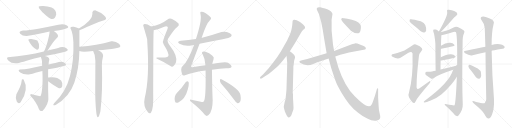
t = 0.00 s
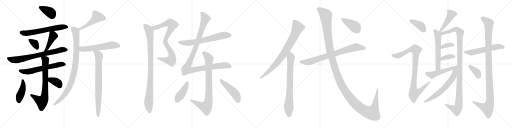
t = 5.83 s
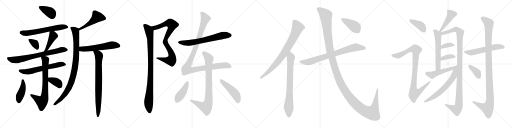
t = 11.65 s
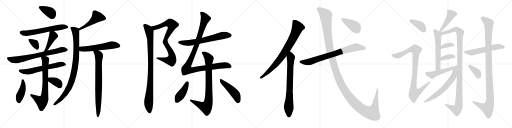
t = 17.48 s
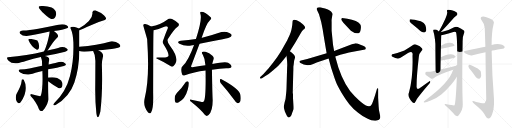
t = 23.30 s
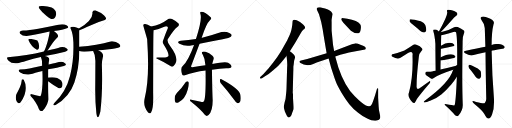
t = 29.13 s

The animated SVG that drew these frames (rendered in a browser with its animation timeline set to each time). Animation: 37 CSS @keyframes rules; one cycle of 29.13 s.

<svg version="1.1" viewBox="0 0 4096 1024" xmlns="http://www.w3.org/2000/svg">
  <g stroke="lightgray" stroke-dasharray="1,1" stroke-width="1" transform="scale(4, 4)">
    <line x1="0" y1="0" x2="256" y2="256"></line>
    <line x1="256" y1="0" x2="0" y2="256"></line>
    <line x1="128" y1="0" x2="128" y2="256"></line>
    <line x1="0" y1="128" x2="256" y2="128"></line>
    <line x1="256" y1="0" x2="512" y2="256"></line>
    <line x1="512" y1="0" x2="256" y2="256"></line>
    <line x1="384" y1="0" x2="384" y2="256"></line>
    <line x1="256" y1="128" x2="512" y2="128"></line>
    <line x1="512" y1="0" x2="768" y2="256"></line>
    <line x1="768" y1="0" x2="512" y2="256"></line>
    <line x1="640" y1="0" x2="640" y2="256"></line>
    <line x1="512" y1="128" x2="768" y2="128"></line>
    <line x1="768" y1="0" x2="1024" y2="256"></line>
    <line x1="1024" y1="0" x2="768" y2="256"></line>
    <line x1="896" y1="0" x2="896" y2="256"></line>
    <line x1="768" y1="128" x2="1024" y2="128"></line>
  </g>
<g transform="scale(1, -1) translate(0, -850)">
   <style type="text/css">
    @keyframes keyframes0 {
      from {
       stroke: black;
       stroke-dashoffset: 384;
       stroke-width: 128;
       }
       56% {
       animation-timing-function: step-end;
       stroke: black;
       stroke-dashoffset: 0;
       stroke-width: 128;
       }
       to {
       stroke: black;
       stroke-width: 1024;
       }
       }
       #make-me-a-hanzi-animation-0 {
         animation: keyframes0 0.562500s both;
         animation-delay: 0.000000s;
         animation-timing-function: linear;
       }
    @keyframes keyframes1 {
      from {
       stroke: black;
       stroke-dashoffset: 626;
       stroke-width: 128;
       }
       67% {
       animation-timing-function: step-end;
       stroke: black;
       stroke-dashoffset: 0;
       stroke-width: 128;
       }
       to {
       stroke: black;
       stroke-width: 1024;
       }
       }
       #make-me-a-hanzi-animation-1 {
         animation: keyframes1 0.759440s both;
         animation-delay: 0.562500s;
         animation-timing-function: linear;
       }
    @keyframes keyframes2 {
      from {
       stroke: black;
       stroke-dashoffset: 342;
       stroke-width: 128;
       }
       53% {
       animation-timing-function: step-end;
       stroke: black;
       stroke-dashoffset: 0;
       stroke-width: 128;
       }
       to {
       stroke: black;
       stroke-width: 1024;
       }
       }
       #make-me-a-hanzi-animation-2 {
         animation: keyframes2 0.528320s both;
         animation-delay: 1.321940s;
         animation-timing-function: linear;
       }
    @keyframes keyframes3 {
      from {
       stroke: black;
       stroke-dashoffset: 424;
       stroke-width: 128;
       }
       58% {
       animation-timing-function: step-end;
       stroke: black;
       stroke-dashoffset: 0;
       stroke-width: 128;
       }
       to {
       stroke: black;
       stroke-width: 1024;
       }
       }
       #make-me-a-hanzi-animation-3 {
         animation: keyframes3 0.595052s both;
         animation-delay: 1.850260s;
         animation-timing-function: linear;
       }
    @keyframes keyframes4 {
      from {
       stroke: black;
       stroke-dashoffset: 722;
       stroke-width: 128;
       }
       70% {
       animation-timing-function: step-end;
       stroke: black;
       stroke-dashoffset: 0;
       stroke-width: 128;
       }
       to {
       stroke: black;
       stroke-width: 1024;
       }
       }
       #make-me-a-hanzi-animation-4 {
         animation: keyframes4 0.837565s both;
         animation-delay: 2.445312s;
         animation-timing-function: linear;
       }
    @keyframes keyframes5 {
      from {
       stroke: black;
       stroke-dashoffset: 616;
       stroke-width: 128;
       }
       67% {
       animation-timing-function: step-end;
       stroke: black;
       stroke-dashoffset: 0;
       stroke-width: 128;
       }
       to {
       stroke: black;
       stroke-width: 1024;
       }
       }
       #make-me-a-hanzi-animation-5 {
         animation: keyframes5 0.751302s both;
         animation-delay: 3.282877s;
         animation-timing-function: linear;
       }
    @keyframes keyframes6 {
      from {
       stroke: black;
       stroke-dashoffset: 729;
       stroke-width: 128;
       }
       70% {
       animation-timing-function: step-end;
       stroke: black;
       stroke-dashoffset: 0;
       stroke-width: 128;
       }
       to {
       stroke: black;
       stroke-width: 1024;
       }
       }
       #make-me-a-hanzi-animation-6 {
         animation: keyframes6 0.843262s both;
         animation-delay: 4.034179s;
         animation-timing-function: linear;
       }
    @keyframes keyframes7 {
      from {
       stroke: black;
       stroke-dashoffset: 424;
       stroke-width: 128;
       }
       58% {
       animation-timing-function: step-end;
       stroke: black;
       stroke-dashoffset: 0;
       stroke-width: 128;
       }
       to {
       stroke: black;
       stroke-width: 1024;
       }
       }
       #make-me-a-hanzi-animation-7 {
         animation: keyframes7 0.595052s both;
         animation-delay: 4.877441s;
         animation-timing-function: linear;
       }
    @keyframes keyframes8 {
      from {
       stroke: black;
       stroke-dashoffset: 362;
       stroke-width: 128;
       }
       54% {
       animation-timing-function: step-end;
       stroke: black;
       stroke-dashoffset: 0;
       stroke-width: 128;
       }
       to {
       stroke: black;
       stroke-width: 1024;
       }
       }
       #make-me-a-hanzi-animation-8 {
         animation: keyframes8 0.544596s both;
         animation-delay: 5.472493s;
         animation-timing-function: linear;
       }
    @keyframes keyframes9 {
      from {
       stroke: black;
       stroke-dashoffset: 487;
       stroke-width: 128;
       }
       61% {
       animation-timing-function: step-end;
       stroke: black;
       stroke-dashoffset: 0;
       stroke-width: 128;
       }
       to {
       stroke: black;
       stroke-width: 1024;
       }
       }
       #make-me-a-hanzi-animation-9 {
         animation: keyframes9 0.646322s both;
         animation-delay: 6.017089s;
         animation-timing-function: linear;
       }
    @keyframes keyframes10 {
      from {
       stroke: black;
       stroke-dashoffset: 932;
       stroke-width: 128;
       }
       75% {
       animation-timing-function: step-end;
       stroke: black;
       stroke-dashoffset: 0;
       stroke-width: 128;
       }
       to {
       stroke: black;
       stroke-width: 1024;
       }
       }
       #make-me-a-hanzi-animation-10 {
         animation: keyframes10 1.008464s both;
         animation-delay: 6.663411s;
         animation-timing-function: linear;
       }
    @keyframes keyframes11 {
      from {
       stroke: black;
       stroke-dashoffset: 567;
       stroke-width: 128;
       }
       65% {
       animation-timing-function: step-end;
       stroke: black;
       stroke-dashoffset: 0;
       stroke-width: 128;
       }
       to {
       stroke: black;
       stroke-width: 1024;
       }
       }
       #make-me-a-hanzi-animation-11 {
         animation: keyframes11 0.711426s both;
         animation-delay: 7.671875s;
         animation-timing-function: linear;
       }
    @keyframes keyframes12 {
      from {
       stroke: black;
       stroke-dashoffset: 792;
       stroke-width: 128;
       }
       72% {
       animation-timing-function: step-end;
       stroke: black;
       stroke-dashoffset: 0;
       stroke-width: 128;
       }
       to {
       stroke: black;
       stroke-width: 1024;
       }
       }
       #make-me-a-hanzi-animation-12 {
         animation: keyframes12 0.894531s both;
         animation-delay: 8.383301s;
         animation-timing-function: linear;
       }
    @keyframes keyframes13 {
      from {
       stroke: black;
       stroke-dashoffset: 847;
       stroke-width: 128;
       }
       73% {
       animation-timing-function: step-end;
       stroke: black;
       stroke-dashoffset: 0;
       stroke-width: 128;
       }
       to {
       stroke: black;
       stroke-width: 1024;
       }
       }
       #make-me-a-hanzi-animation-13 {
         animation: keyframes13 0.939290s both;
         animation-delay: 9.277832s;
         animation-timing-function: linear;
       }
    @keyframes keyframes14 {
      from {
       stroke: black;
       stroke-dashoffset: 961;
       stroke-width: 128;
       }
       76% {
       animation-timing-function: step-end;
       stroke: black;
       stroke-dashoffset: 0;
       stroke-width: 128;
       }
       to {
       stroke: black;
       stroke-width: 1024;
       }
       }
       #make-me-a-hanzi-animation-14 {
         animation: keyframes14 1.032064s both;
         animation-delay: 10.217122s;
         animation-timing-function: linear;
       }
    @keyframes keyframes15 {
      from {
       stroke: black;
       stroke-dashoffset: 665;
       stroke-width: 128;
       }
       68% {
       animation-timing-function: step-end;
       stroke: black;
       stroke-dashoffset: 0;
       stroke-width: 128;
       }
       to {
       stroke: black;
       stroke-width: 1024;
       }
       }
       #make-me-a-hanzi-animation-15 {
         animation: keyframes15 0.791178s both;
         animation-delay: 11.249186s;
         animation-timing-function: linear;
       }
    @keyframes keyframes16 {
      from {
       stroke: black;
       stroke-dashoffset: 1098;
       stroke-width: 128;
       }
       78% {
       animation-timing-function: step-end;
       stroke: black;
       stroke-dashoffset: 0;
       stroke-width: 128;
       }
       to {
       stroke: black;
       stroke-width: 1024;
       }
       }
       #make-me-a-hanzi-animation-16 {
         animation: keyframes16 1.143555s both;
         animation-delay: 12.040364s;
         animation-timing-function: linear;
       }
    @keyframes keyframes17 {
      from {
       stroke: black;
       stroke-dashoffset: 846;
       stroke-width: 128;
       }
       73% {
       animation-timing-function: step-end;
       stroke: black;
       stroke-dashoffset: 0;
       stroke-width: 128;
       }
       to {
       stroke: black;
       stroke-width: 1024;
       }
       }
       #make-me-a-hanzi-animation-17 {
         animation: keyframes17 0.938477s both;
         animation-delay: 13.183919s;
         animation-timing-function: linear;
       }
    @keyframes keyframes18 {
      from {
       stroke: black;
       stroke-dashoffset: 425;
       stroke-width: 128;
       }
       58% {
       animation-timing-function: step-end;
       stroke: black;
       stroke-dashoffset: 0;
       stroke-width: 128;
       }
       to {
       stroke: black;
       stroke-width: 1024;
       }
       }
       #make-me-a-hanzi-animation-18 {
         animation: keyframes18 0.595866s both;
         animation-delay: 14.122396s;
         animation-timing-function: linear;
       }
    @keyframes keyframes19 {
      from {
       stroke: black;
       stroke-dashoffset: 473;
       stroke-width: 128;
       }
       61% {
       animation-timing-function: step-end;
       stroke: black;
       stroke-dashoffset: 0;
       stroke-width: 128;
       }
       to {
       stroke: black;
       stroke-width: 1024;
       }
       }
       #make-me-a-hanzi-animation-19 {
         animation: keyframes19 0.634928s both;
         animation-delay: 14.718262s;
         animation-timing-function: linear;
       }
    @keyframes keyframes20 {
      from {
       stroke: black;
       stroke-dashoffset: 814;
       stroke-width: 128;
       }
       73% {
       animation-timing-function: step-end;
       stroke: black;
       stroke-dashoffset: 0;
       stroke-width: 128;
       }
       to {
       stroke: black;
       stroke-width: 1024;
       }
       }
       #make-me-a-hanzi-animation-20 {
         animation: keyframes20 0.912435s both;
         animation-delay: 15.353190s;
         animation-timing-function: linear;
       }
    @keyframes keyframes21 {
      from {
       stroke: black;
       stroke-dashoffset: 766;
       stroke-width: 128;
       }
       71% {
       animation-timing-function: step-end;
       stroke: black;
       stroke-dashoffset: 0;
       stroke-width: 128;
       }
       to {
       stroke: black;
       stroke-width: 1024;
       }
       }
       #make-me-a-hanzi-animation-21 {
         animation: keyframes21 0.873372s both;
         animation-delay: 16.265625s;
         animation-timing-function: linear;
       }
    @keyframes keyframes22 {
      from {
       stroke: black;
       stroke-dashoffset: 786;
       stroke-width: 128;
       }
       72% {
       animation-timing-function: step-end;
       stroke: black;
       stroke-dashoffset: 0;
       stroke-width: 128;
       }
       to {
       stroke: black;
       stroke-width: 1024;
       }
       }
       #make-me-a-hanzi-animation-22 {
         animation: keyframes22 0.889648s both;
         animation-delay: 17.138997s;
         animation-timing-function: linear;
       }
    @keyframes keyframes23 {
      from {
       stroke: black;
       stroke-dashoffset: 1454;
       stroke-width: 128;
       }
       83% {
       animation-timing-function: step-end;
       stroke: black;
       stroke-dashoffset: 0;
       stroke-width: 128;
       }
       to {
       stroke: black;
       stroke-width: 1024;
       }
       }
       #make-me-a-hanzi-animation-23 {
         animation: keyframes23 1.433268s both;
         animation-delay: 18.028645s;
         animation-timing-function: linear;
       }
    @keyframes keyframes24 {
      from {
       stroke: black;
       stroke-dashoffset: 416;
       stroke-width: 128;
       }
       58% {
       animation-timing-function: step-end;
       stroke: black;
       stroke-dashoffset: 0;
       stroke-width: 128;
       }
       to {
       stroke: black;
       stroke-width: 1024;
       }
       }
       #make-me-a-hanzi-animation-24 {
         animation: keyframes24 0.588542s both;
         animation-delay: 19.461913s;
         animation-timing-function: linear;
       }
    @keyframes keyframes25 {
      from {
       stroke: black;
       stroke-dashoffset: 393;
       stroke-width: 128;
       }
       56% {
       animation-timing-function: step-end;
       stroke: black;
       stroke-dashoffset: 0;
       stroke-width: 128;
       }
       to {
       stroke: black;
       stroke-width: 1024;
       }
       }
       #make-me-a-hanzi-animation-25 {
         animation: keyframes25 0.569824s both;
         animation-delay: 20.050455s;
         animation-timing-function: linear;
       }
    @keyframes keyframes26 {
      from {
       stroke: black;
       stroke-dashoffset: 958;
       stroke-width: 128;
       }
       76% {
       animation-timing-function: step-end;
       stroke: black;
       stroke-dashoffset: 0;
       stroke-width: 128;
       }
       to {
       stroke: black;
       stroke-width: 1024;
       }
       }
       #make-me-a-hanzi-animation-26 {
         animation: keyframes26 1.029622s both;
         animation-delay: 20.620279s;
         animation-timing-function: linear;
       }
    @keyframes keyframes27 {
      from {
       stroke: black;
       stroke-dashoffset: 446;
       stroke-width: 128;
       }
       59% {
       animation-timing-function: step-end;
       stroke: black;
       stroke-dashoffset: 0;
       stroke-width: 128;
       }
       to {
       stroke: black;
       stroke-width: 1024;
       }
       }
       #make-me-a-hanzi-animation-27 {
         animation: keyframes27 0.612956s both;
         animation-delay: 21.649901s;
         animation-timing-function: linear;
       }
    @keyframes keyframes28 {
      from {
       stroke: black;
       stroke-dashoffset: 582;
       stroke-width: 128;
       }
       65% {
       animation-timing-function: step-end;
       stroke: black;
       stroke-dashoffset: 0;
       stroke-width: 128;
       }
       to {
       stroke: black;
       stroke-width: 1024;
       }
       }
       #make-me-a-hanzi-animation-28 {
         animation: keyframes28 0.723633s both;
         animation-delay: 22.262857s;
         animation-timing-function: linear;
       }
    @keyframes keyframes29 {
      from {
       stroke: black;
       stroke-dashoffset: 1139;
       stroke-width: 128;
       }
       79% {
       animation-timing-function: step-end;
       stroke: black;
       stroke-dashoffset: 0;
       stroke-width: 128;
       }
       to {
       stroke: black;
       stroke-width: 1024;
       }
       }
       #make-me-a-hanzi-animation-29 {
         animation: keyframes29 1.176921s both;
         animation-delay: 22.986490s;
         animation-timing-function: linear;
       }
    @keyframes keyframes30 {
      from {
       stroke: black;
       stroke-dashoffset: 354;
       stroke-width: 128;
       }
       54% {
       animation-timing-function: step-end;
       stroke: black;
       stroke-dashoffset: 0;
       stroke-width: 128;
       }
       to {
       stroke: black;
       stroke-width: 1024;
       }
       }
       #make-me-a-hanzi-animation-30 {
         animation: keyframes30 0.538086s both;
         animation-delay: 24.163411s;
         animation-timing-function: linear;
       }
    @keyframes keyframes31 {
      from {
       stroke: black;
       stroke-dashoffset: 368;
       stroke-width: 128;
       }
       55% {
       animation-timing-function: step-end;
       stroke: black;
       stroke-dashoffset: 0;
       stroke-width: 128;
       }
       to {
       stroke: black;
       stroke-width: 1024;
       }
       }
       #make-me-a-hanzi-animation-31 {
         animation: keyframes31 0.549479s both;
         animation-delay: 24.701497s;
         animation-timing-function: linear;
       }
    @keyframes keyframes32 {
      from {
       stroke: black;
       stroke-dashoffset: 506;
       stroke-width: 128;
       }
       62% {
       animation-timing-function: step-end;
       stroke: black;
       stroke-dashoffset: 0;
       stroke-width: 128;
       }
       to {
       stroke: black;
       stroke-width: 1024;
       }
       }
       #make-me-a-hanzi-animation-32 {
         animation: keyframes32 0.661784s both;
         animation-delay: 25.250976s;
         animation-timing-function: linear;
       }
    @keyframes keyframes33 {
      from {
       stroke: black;
       stroke-dashoffset: 648;
       stroke-width: 128;
       }
       68% {
       animation-timing-function: step-end;
       stroke: black;
       stroke-dashoffset: 0;
       stroke-width: 128;
       }
       to {
       stroke: black;
       stroke-width: 1024;
       }
       }
       #make-me-a-hanzi-animation-33 {
         animation: keyframes33 0.777344s both;
         animation-delay: 25.912760s;
         animation-timing-function: linear;
       }
    @keyframes keyframes34 {
      from {
       stroke: black;
       stroke-dashoffset: 567;
       stroke-width: 128;
       }
       65% {
       animation-timing-function: step-end;
       stroke: black;
       stroke-dashoffset: 0;
       stroke-width: 128;
       }
       to {
       stroke: black;
       stroke-width: 1024;
       }
       }
       #make-me-a-hanzi-animation-34 {
         animation: keyframes34 0.711426s both;
         animation-delay: 26.690104s;
         animation-timing-function: linear;
       }
    @keyframes keyframes35 {
      from {
       stroke: black;
       stroke-dashoffset: 1130;
       stroke-width: 128;
       }
       79% {
       animation-timing-function: step-end;
       stroke: black;
       stroke-dashoffset: 0;
       stroke-width: 128;
       }
       to {
       stroke: black;
       stroke-width: 1024;
       }
       }
       #make-me-a-hanzi-animation-35 {
         animation: keyframes35 1.169596s both;
         animation-delay: 27.401530s;
         animation-timing-function: linear;
       }
    @keyframes keyframes36 {
      from {
       stroke: black;
       stroke-dashoffset: 375;
       stroke-width: 128;
       }
       55% {
       animation-timing-function: step-end;
       stroke: black;
       stroke-dashoffset: 0;
       stroke-width: 128;
       }
       to {
       stroke: black;
       stroke-width: 1024;
       }
       }
       #make-me-a-hanzi-animation-36 {
         animation: keyframes36 0.555176s both;
         animation-delay: 28.571126s;
         animation-timing-function: linear;
       }
</style>
<path d="M 411.0 698.0 Q 445.0 694.0 449.0 736.0 Q 452.0 770.0 413.0 790.0 Q 380.0 801.0 345.0 802.0 Q 310.0 803.0 309.0 794.0 Q 316.0 773.0 355.0 738.5 Q 394.0 704.0 411.0 698.0 Z" fill="lightgray"></path> 
<path d="M 431.0 602.0 Q 464.0 606.0 496.0 612.5 Q 528.0 619.0 541.0 626.0 Q 554.0 635.0 532.0 647.5 Q 510.0 660.0 467.0 652.0 Q 383.0 634.0 306.5 621.0 Q 230.0 608.0 185.0 606.0 Q 144.0 600.0 161.5 580.5 Q 179.0 561.0 213.0 562.0 Q 284.0 572.0 397.0 598.0 L 431.0 602.0 Z" fill="lightgray"></path> 
<path d="M 295.0 452.0 Q 309.0 447.0 312.5 473.0 Q 316.0 499.0 299.0 526.0 Q 284.0 533.0 251.5 537.5 Q 219.0 542.0 229.0 526.0 Q 251.0 475.0 295.0 452.0 Z" fill="lightgray"></path> 
<path d="M 381.0 446.0 Q 418.0 504.0 435.0 524.0 Q 451.0 544.0 459.0 550.0 Q 479.0 568.0 431.0 602.0 C 407.0 620.0 399.0 625.0 397.0 598.0 Q 395.0 569.0 380.0 515.0 Q 364.0 460.0 351.0 438.0 C 337.0 412.0 365.0 421.0 381.0 446.0 Z" fill="lightgray"></path> 
<path d="M 481.0 472.0 Q 455.0 463.0 381.0 446.0 L 351.0 438.0 Q 216.0 404.0 63.0 392.0 Q 47.0 388.0 68.5 364.0 Q 90.0 340.0 137.0 344.0 Q 162.0 349.0 213.0 364.5 Q 264.0 380.0 327.0 394.0 L 359.0 402.0 Q 431.0 413.0 521.0 436.0 Q 556.0 447.0 534.0 462.5 Q 512.0 478.0 481.0 472.0 Z" fill="lightgray"></path> 
<path d="M 337.0 324.0 Q 275.0 309.0 236.0 303.0 Q 197.0 297.0 159.0 294.0 Q 138.0 287.0 162.0 269.5 Q 186.0 252.0 229.0 254.0 Q 265.0 260.0 283.5 267.5 Q 302.0 275.0 339.0 282.0 L 385.0 296.0 Q 463.0 309.0 511.0 322.0 Q 539.0 330.0 520.0 344.5 Q 501.0 359.0 471.0 354.0 Q 438.0 345.0 423.0 342.0 Q 408.0 339.0 389.0 334.0 L 337.0 324.0 Z" fill="lightgray"></path> 
<path d="M 327.0 394.0 Q 335.0 371.0 336.0 359.0 Q 336.0 347.0 337.0 324.0 L 339.0 282.0 Q 343.0 198.0 337.0 140.0 Q 331.0 82.0 321.0 80.0 Q 288.0 87.0 247.0 98.0 Q 240.0 92.0 243.0 84.0 Q 264.0 64.0 284.0 32.0 Q 304.0 0.0 311.0 -21.0 Q 329.0 -58.0 357.0 -17.0 Q 385.0 24.0 387.0 56.0 Q 384.0 140.0 385.0 200.0 L 385.0 230.0 Q 385.0 263.0 385.0 296.0 L 389.0 334.0 Q 390.0 361.0 395.0 374.0 Q 393.0 397.0 359.0 402.0 C 330.0 409.0 321.0 411.0 327.0 394.0 Z" fill="lightgray"></path> 
<path d="M 189.0 214.0 Q 180.0 220.0 175.0 214.0 Q 171.0 179.0 160.0 155.0 Q 149.0 131.0 131.0 96.0 Q 120.0 63.0 134.0 38.0 Q 148.0 13.0 165.0 32.0 Q 234.0 133.0 189.0 214.0 Z" fill="lightgray"></path> 
<path d="M 385.0 200.0 Q 427.0 168.0 467.0 146.0 Q 491.0 137.0 498.0 160.0 Q 505.0 182.0 489.0 206.0 Q 453.0 242.0 385.0 230.0 C 355.0 225.0 361.0 218.0 385.0 200.0 Z" fill="lightgray"></path> 
<path d="M 761.0 768.0 Q 742.0 767.0 739.0 752.0 Q 744.0 717.0 711.0 683.0 Q 678.0 649.0 631.0 622.0 C 605.0 607.0 607.0 596.0 635.0 608.0 Q 661.0 619.0 723.0 647.0 Q 785.0 675.0 839.0 690.0 Q 861.0 699.0 833.0 726.0 Q 805.0 752.0 761.0 768.0 Z" fill="lightgray"></path> 
<path d="M 631.0 622.0 Q 599.0 635.0 591.0 636.0 Q 551.0 642.0 569.0 612.0 Q 584.0 578.0 587.0 512.0 Q 592.0 368.0 560.0 242.0 Q 528.0 115.0 433.0 24.0 Q 415.0 2.0 445.0 10.0 Q 556.0 75.0 595.0 190.0 Q 633.0 304.0 635.0 442.0 L 635.0 476.0 Q 635.0 537.0 635.0 608.0 C 635.0 620.0 635.0 620.0 631.0 622.0 Z" fill="lightgray"></path> 
<path d="M 635.0 442.0 Q 648.0 437.0 673.0 436.0 Q 700.0 437.0 745.0 442.0 L 787.0 448.0 Q 823.0 450.0 855.0 454.0 Q 886.0 457.0 945.0 468.0 Q 977.0 476.0 952.0 500.0 Q 926.0 523.0 891.0 520.0 Q 775.0 487.0 635.0 476.0 C 605.0 474.0 606.0 450.0 635.0 442.0 Z" fill="lightgray"></path> 
<path d="M 745.0 442.0 Q 763.0 412.0 763.0 364.0 Q 763.0 298.0 762.0 169.0 Q 760.0 40.0 771.0 -55.0 Q 781.0 -127.0 803.0 -41.0 Q 822.0 114.0 815.0 328.0 Q 814.0 358.0 825.0 404.0 Q 825.0 429.0 787.0 448.0 C 761.0 463.0 732.0 469.0 745.0 442.0 Z" fill="lightgray"></path> 
<path d="M 1229.5 608.5 Q 1271.5 615.5 1314.5 635.5 Q 1330.5 645.5 1340.5 635.5 Q 1346.5 629.5 1337.5 612.5 Q 1321.5 575.5 1308.5 536.5 Q 1295.5 512.5 1309.5 493.5 Q 1358.5 415.5 1345.5 399.5 Q 1341.5 389.5 1317.5 390.5 Q 1289.5 391.5 1260.5 389.5 Q 1235.5 388.5 1264.5 376.5 Q 1316.5 352.5 1363.5 322.5 Q 1376.5 310.5 1388.5 322.5 Q 1401.5 331.5 1408.5 353.5 Q 1420.5 404.5 1363.5 478.5 Q 1330.5 520.5 1344.5 540.5 Q 1392.5 616.5 1418.5 634.5 Q 1437.5 647.5 1428.5 661.5 Q 1415.5 679.5 1376.5 698.5 Q 1355.5 707.5 1340.5 694.5 Q 1283.5 651.5 1208.5 638.5 C 1179.5 632.5 1200.5 602.5 1229.5 608.5 Z" fill="lightgray"></path> 
<path d="M 1208.5 638.5 Q 1169.5 663.5 1150.5 656.5 Q 1141.5 650.5 1148.5 636.5 Q 1175.5 545.5 1177.5 534.5 Q 1177.5 524.5 1178.5 509.5 Q 1197.5 227.5 1157.5 64.5 Q 1142.5 1.5 1183.5 -48.5 Q 1196.5 -64.5 1208.5 -49.5 Q 1229.5 -18.5 1225.5 105.5 Q 1226.5 556.5 1228.5 585.5 Q 1229.5 600.5 1229.5 608.5 C 1230.5 626.5 1230.5 626.5 1208.5 638.5 Z" fill="lightgray"></path> 
<path d="M 1596.5 499.5 Q 1686.5 518.5 1781.5 535.5 Q 1838.5 548.5 1846.5 556.5 Q 1856.5 563.5 1851.5 573.5 Q 1844.5 585.5 1814.5 593.5 Q 1783.5 600.5 1752.5 588.5 Q 1688.5 566.5 1617.5 548.5 Q 1614.5 548.5 1613.5 547.5 L 1567.5 538.5 Q 1507.5 529.5 1446.5 523.5 Q 1409.5 517.5 1435.5 499.5 Q 1480.5 475.5 1537.5 487.5 Q 1543.5 488.5 1552.5 490.5 L 1596.5 499.5 Z" fill="lightgray"></path> 
<path d="M 1695.5 292.5 Q 1762.5 299.5 1809.5 303.5 Q 1849.5 304.5 1852.5 316.5 Q 1853.5 329.5 1824.5 348.5 Q 1803.5 360.5 1698.5 338.5 L 1643.5 327.5 Q 1600.5 321.5 1550.5 313.5 Q 1529.5 310.5 1528.5 315.5 Q 1527.5 319.5 1534.5 336.5 L 1596.5 499.5 L 1613.5 547.5 Q 1650.5 661.5 1679.5 687.5 Q 1695.5 702.5 1685.5 712.5 Q 1631.5 760.5 1607.5 755.5 Q 1597.5 754.5 1604.5 734.5 Q 1616.5 688.5 1567.5 538.5 L 1552.5 490.5 Q 1504.5 360.5 1461.5 321.5 Q 1440.5 303.5 1456.5 255.5 Q 1462.5 240.5 1479.5 247.5 Q 1549.5 274.5 1644.5 285.5 L 1695.5 292.5 Z" fill="lightgray"></path> 
<path d="M 1698.5 338.5 Q 1701.5 357.5 1707.5 372.5 Q 1716.5 391.5 1699.5 404.5 Q 1674.5 426.5 1644.5 435.5 Q 1625.5 442.5 1617.5 434.5 Q 1611.5 427.5 1622.5 412.5 Q 1641.5 379.5 1643.5 327.5 L 1644.5 285.5 Q 1648.5 53.5 1629.5 37.5 Q 1620.5 30.5 1606.5 35.5 L 1530.5 52.5 Q 1518.5 55.5 1519.5 47.5 Q 1520.5 40.5 1531.5 33.5 Q 1609.5 -29.5 1638.5 -68.5 Q 1653.5 -84.5 1668.5 -70.5 Q 1701.5 -40.5 1701.5 47.5 Q 1698.5 98.5 1695.5 292.5 L 1698.5 338.5 Z" fill="lightgray"></path> 
<path d="M 1486.5 193.5 Q 1455.5 145.5 1414.5 105.5 Q 1390.5 78.5 1399.5 40.5 Q 1403.5 21.5 1426.5 29.5 Q 1481.5 56.5 1501.5 131.5 Q 1511.5 162.5 1510.5 188.5 Q 1506.5 198.5 1501.5 200.5 Q 1492.5 200.5 1486.5 193.5 Z" fill="lightgray"></path> 
<path d="M 1766.5 184.5 Q 1815.5 130.5 1871.5 53.5 Q 1884.5 31.5 1900.5 24.5 Q 1909.5 23.5 1917.5 31.5 Q 1930.5 44.5 1923.5 89.5 Q 1917.5 138.5 1771.5 216.5 Q 1762.5 222.5 1759.5 209.5 Q 1758.5 196.5 1766.5 184.5 Z" fill="lightgray"></path> 
<path d="M 2319.0 440.5 L 2364.0 512.5 L 2408.0 588.5 Q 2414.0 599.5 2426.0 611.5 Q 2437.0 620.5 2440.0 627.0 Q 2443.0 633.5 2435.0 641.5 Q 2430.0 651.5 2420.0 657.5 Q 2410.0 667.5 2400.0 673.5 L 2374.0 688.5 Q 2360.0 694.5 2351.5 692.5 Q 2343.0 690.5 2341.5 684.5 Q 2340.0 678.5 2339.5 667.0 Q 2339.0 655.5 2335.0 630.0 Q 2331.0 604.5 2324.5 587.5 Q 2318.0 570.5 2298.0 528.5 L 2247.0 438.5 Q 2220.0 394.5 2185.5 350.0 Q 2151.0 305.5 2138.0 292.5 L 2106.0 256.5 L 2084.0 235.5 Q 2077.0 228.5 2081.0 223.5 Q 2085.0 218.5 2096.0 223.5 L 2120.0 239.5 Q 2150.0 257.5 2185.5 289.0 Q 2221.0 320.5 2226.5 325.0 Q 2232.0 329.5 2253.0 354.5 L 2292.0 401.5 L 2319.0 440.5 Z" fill="lightgray"></path> 
<path d="M 2286.0 74.5 L 2284.0 55.5 Q 2276.0 33.5 2270.0 -3.5 Q 2270.0 -6.5 2273.0 -19.5 L 2279.0 -41.5 L 2288.0 -61.5 Q 2294.0 -76.5 2299.0 -81.5 Q 2312.0 -102.5 2331.0 -71.5 Q 2344.0 -35.5 2347.0 -26.5 Q 2349.0 -16.5 2347.0 14.5 L 2344.0 65.5 L 2344.0 94.5 Q 2344.0 100.5 2342.0 106.5 L 2342.0 111.5 L 2346.0 269.5 Q 2347.0 285.5 2347.0 318.5 Q 2349.0 328.5 2351.0 346.5 Q 2352.0 364.5 2357.0 377.5 Q 2362.0 389.5 2360.0 396.5 Q 2360.0 408.5 2335.0 428.5 L 2319.0 440.5 C 2295.0 458.5 2288.0 431.5 2292.0 401.5 L 2294.0 388.5 Q 2300.0 340.5 2297.0 312.5 L 2292.0 144.5 Q 2292.0 128.5 2286.0 74.5 Z" fill="lightgray"></path> 
<path d="M 2682.0 398.5 L 2722.0 411.5 Q 2767.0 425.5 2792.0 430.5 L 2921.0 454.5 L 2925.0 458.5 Q 2928.0 461.5 2926.0 468.5 Q 2924.0 475.5 2904.5 483.5 Q 2885.0 491.5 2859.0 501.5 Q 2844.0 503.5 2840.0 503.0 Q 2836.0 502.5 2815.0 496.5 L 2673.0 442.5 L 2613.0 424.5 L 2458.0 377.5 L 2408.0 365.5 Q 2397.0 361.5 2395.0 357.5 Q 2395.0 353.5 2400.0 348.5 Q 2450.0 314.5 2506.0 338.5 Q 2533.0 350.5 2563.0 359.5 L 2629.0 382.5 L 2682.0 398.5 Z" fill="lightgray"></path> 
<path d="M 2952.0 0.5 Q 2938.0 0.5 2927.0 6.5 Q 2899.0 18.5 2838.0 79.5 Q 2757.0 160.5 2707.0 310.5 L 2682.0 398.5 L 2673.0 442.5 L 2664.0 492.5 L 2658.0 554.5 Q 2655.0 583.5 2653.0 603.5 L 2653.0 671.5 Q 2652.0 688.5 2653.0 694.5 L 2660.0 738.5 Q 2655.0 761.5 2623.0 774.5 Q 2573.0 791.5 2561.0 792.5 Q 2549.0 793.5 2541.0 790.5 Q 2528.0 782.5 2536.0 769.5 L 2552.0 736.5 Q 2572.0 675.5 2581.5 614.0 Q 2591.0 552.5 2613.0 424.5 L 2629.0 382.5 L 2649.0 308.5 Q 2673.0 234.5 2685.5 200.0 Q 2698.0 165.5 2732.0 109.0 Q 2766.0 52.5 2794.5 16.5 Q 2823.0 -19.5 2865.0 -51.5 Q 2899.0 -79.5 2938.0 -97.5 Q 2974.0 -117.5 3006.5 -115.0 Q 3039.0 -112.5 3042.0 -89.5 Q 3043.0 -80.5 3036.5 -54.0 Q 3030.0 -27.5 3029.0 0.5 L 3025.0 69.5 L 3025.0 138.5 Q 3025.0 142.5 3022.0 144.5 Q 3016.0 146.5 3013.0 130.5 L 3000.0 85.5 Q 2984.0 36.5 2977.5 21.5 Q 2971.0 6.5 2963.0 2.5 L 2952.0 0.5 Z" fill="lightgray"></path> 
<path d="M 2747.0 668.5 L 2807.0 604.5 Q 2843.0 577.5 2868.0 584.5 Q 2884.0 588.5 2887.0 626.5 Q 2888.0 640.5 2885.0 648.5 L 2885.0 649.5 Q 2883.0 651.5 2881.0 655.5 Q 2871.0 673.5 2846.0 682.5 L 2815.0 692.5 L 2779.0 699.5 L 2737.0 705.5 L 2731.0 700.5 Q 2725.0 695.5 2747.0 668.5 Z" fill="lightgray"></path> 
<path d="M 3309.0 647.5 Q 3336.0 626.5 3363.0 601.5 Q 3378.0 588.5 3394.0 590.5 Q 3404.0 591.5 3409.0 604.5 Q 3413.0 620.5 3402.0 649.5 Q 3396.0 668.5 3366.0 680.5 Q 3293.0 701.5 3280.0 695.5 Q 3276.0 691.5 3277.0 678.5 Q 3281.0 668.5 3309.0 647.5 Z" fill="lightgray"></path> 
<path d="M 3219.0 439.5 Q 3173.0 421.5 3148.0 417.5 Q 3135.0 417.5 3133.0 410.5 Q 3129.0 401.5 3140.0 395.5 Q 3179.0 374.5 3204.0 387.5 Q 3235.0 406.5 3264.0 425.5 Q 3286.0 438.5 3294.0 432.5 Q 3304.0 428.5 3300.0 403.5 Q 3306.0 235.5 3272.0 109.5 Q 3257.0 76.5 3299.0 32.5 Q 3309.0 22.5 3318.0 28.5 Q 3325.0 35.5 3335.0 57.5 Q 3366.0 102.5 3434.0 180.5 Q 3444.0 190.5 3442.0 198.5 Q 3441.0 205.5 3430.0 196.5 Q 3399.0 175.5 3368.0 151.5 Q 3328.0 117.5 3333.0 167.5 Q 3332.0 234.5 3351.0 398.5 Q 3352.0 420.5 3373.0 443.5 Q 3383.0 453.5 3375.0 464.5 Q 3365.0 479.5 3327.0 493.5 Q 3317.0 499.5 3301.0 488.5 Q 3249.0 452.5 3219.0 439.5 Z" fill="lightgray"></path> 
<path d="M 3525.0 592.5 Q 3579.0 647.5 3619.0 693.5 Q 3632.0 709.5 3650.0 723.5 Q 3666.0 736.5 3654.0 749.5 Q 3641.0 761.5 3615.0 768.5 Q 3593.0 775.5 3582.0 771.5 Q 3572.0 767.5 3577.0 756.5 Q 3587.0 732.5 3511.0 598.5 C 3496.0 572.5 3504.0 571.5 3525.0 592.5 Z" fill="lightgray"></path> 
<path d="M 3511.0 598.5 Q 3499.0 608.5 3488.0 613.5 Q 3478.0 616.5 3470.0 613.5 Q 3463.0 609.5 3466.0 600.5 Q 3478.0 567.5 3483.0 499.5 Q 3483.0 438.5 3485.0 283.5 C 3485.0 253.5 3524.0 263.5 3524.0 293.5 Q 3524.0 332.5 3525.0 366.5 L 3526.0 392.5 Q 3526.0 426.5 3527.0 458.5 L 3528.0 484.5 Q 3528.0 526.5 3531.0 567.5 C 3533.0 603.5 3532.0 582.5 3511.0 598.5 Z" fill="lightgray"></path> 
<path d="M 3531.0 567.5 Q 3537.0 567.5 3627.0 593.5 Q 3642.0 600.5 3648.0 592.5 Q 3660.0 558.5 3657.0 326.5 L 3655.0 235.5 Q 3646.0 21.5 3636.0 7.5 Q 3632.0 4.5 3573.0 15.5 Q 3557.0 21.5 3557.0 12.5 Q 3603.0 -27.5 3629.0 -58.5 Q 3639.0 -74.5 3653.0 -78.5 Q 3660.0 -81.5 3668.0 -73.5 Q 3704.0 -31.5 3702.0 13.5 Q 3695.0 203.5 3701.0 510.5 Q 3700.0 559.5 3711.0 580.5 Q 3721.0 596.5 3711.0 605.5 Q 3692.0 621.5 3662.0 633.5 Q 3646.0 639.5 3633.0 632.5 Q 3590.0 605.5 3525.0 592.5 C 3496.0 585.5 3502.0 560.5 3531.0 567.5 Z" fill="lightgray"></path> 
<path d="M 3527.0 458.5 Q 3527.0 459.5 3530.0 459.5 Q 3582.0 471.5 3623.0 479.5 Q 3642.0 483.5 3633.0 494.5 Q 3623.0 504.5 3602.0 507.5 Q 3566.0 510.5 3528.0 484.5 C 3503.0 467.5 3498.0 449.5 3527.0 458.5 Z" fill="lightgray"></path> 
<path d="M 3525.0 366.5 Q 3526.0 366.5 3531.0 366.5 Q 3588.0 378.5 3630.0 386.5 Q 3649.0 390.5 3641.0 401.5 Q 3631.0 414.5 3608.0 416.5 Q 3578.0 419.5 3526.0 392.5 C 3499.0 378.5 3495.0 366.5 3525.0 366.5 Z" fill="lightgray"></path> 
<path d="M 3485.0 283.5 Q 3470.0 282.5 3456.0 278.5 Q 3440.0 274.5 3415.0 276.5 Q 3405.0 275.5 3403.0 267.5 Q 3400.0 257.5 3407.0 250.5 Q 3425.0 237.5 3450.0 220.5 Q 3457.0 217.5 3467.0 224.5 Q 3507.0 252.5 3625.0 291.5 C 3653.0 300.5 3686.0 333.5 3657.0 326.5 Q 3593.0 310.5 3524.0 293.5 L 3485.0 283.5 Z" fill="lightgray"></path> 
<path d="M 3625.0 291.5 Q 3595.0 186.5 3398.0 44.5 Q 3382.0 31.5 3397.0 30.5 Q 3407.0 29.5 3446.0 45.5 Q 3492.0 63.5 3533.0 96.5 Q 3570.0 126.5 3610.0 173.5 Q 3637.0 206.5 3655.0 235.5 C 3724.0 342.5 3646.0 354.5 3625.0 291.5 Z" fill="lightgray"></path> 
<path d="M 3933.0 443.5 Q 3934.0 444.5 4020.0 459.5 Q 4030.0 458.5 4038.0 471.5 Q 4039.0 481.5 4017.0 491.5 Q 3978.0 506.5 3933.0 489.5 L 3883.0 475.5 Q 3823.0 462.5 3727.0 443.5 Q 3699.0 439.5 3721.0 423.5 Q 3757.0 401.5 3781.0 408.5 Q 3827.0 421.5 3884.0 432.5 L 3933.0 443.5 Z" fill="lightgray"></path> 
<path d="M 3884.0 432.5 Q 3885.0 294.5 3890.0 58.5 Q 3889.0 36.5 3878.0 26.5 Q 3871.0 20.5 3809.0 34.5 Q 3776.0 47.5 3779.0 37.5 Q 3780.0 30.5 3800.0 14.5 Q 3861.0 -34.5 3876.0 -63.5 Q 3892.0 -96.5 3908.0 -98.5 Q 3923.0 -99.5 3937.0 -63.5 Q 3955.0 -17.5 3952.0 55.5 Q 3936.0 248.5 3933.0 443.5 L 3933.0 489.5 Q 3933.0 595.5 3948.0 654.5 Q 3964.0 685.5 3908.0 705.5 Q 3874.0 723.5 3855.0 716.5 Q 3837.0 709.5 3854.0 686.5 Q 3876.0 659.5 3878.0 626.5 Q 3879.0 610.5 3883.0 475.5 L 3884.0 432.5 Z" fill="lightgray"></path> 
<path d="M 3768.0 285.5 Q 3787.0 261.5 3806.0 234.5 Q 3816.0 221.5 3830.0 219.5 Q 3839.0 218.5 3845.0 229.5 Q 3852.0 241.5 3848.0 268.5 Q 3847.0 284.5 3822.0 301.5 Q 3764.0 334.5 3752.0 331.5 Q 3748.0 328.5 3747.0 317.5 Q 3748.0 307.5 3768.0 285.5 Z" fill="lightgray"></path> 
      <clipPath id="make-me-a-hanzi-clip-0">
      <path d="M 411.0 698.0 Q 445.0 694.0 449.0 736.0 Q 452.0 770.0 413.0 790.0 Q 380.0 801.0 345.0 802.0 Q 310.0 803.0 309.0 794.0 Q 316.0 773.0 355.0 738.5 Q 394.0 704.0 411.0 698.0 Z" fill="lightgray"></path>
      </clipPath>
      <path clip-path="url(#make-me-a-hanzi-clip-0)" d="M 316.0 792.0 L 406.0 748.0 L 417.0 722.0 " fill="none" id="make-me-a-hanzi-animation-0" stroke-dasharray="256 512" stroke-linecap="round"></path>

      <clipPath id="make-me-a-hanzi-clip-1">
      <path d="M 431.0 602.0 Q 464.0 606.0 496.0 612.5 Q 528.0 619.0 541.0 626.0 Q 554.0 635.0 532.0 647.5 Q 510.0 660.0 467.0 652.0 Q 383.0 634.0 306.5 621.0 Q 230.0 608.0 185.0 606.0 Q 144.0 600.0 161.5 580.5 Q 179.0 561.0 213.0 562.0 Q 284.0 572.0 397.0 598.0 L 431.0 602.0 Z" fill="lightgray"></path>
      </clipPath>
      <path clip-path="url(#make-me-a-hanzi-clip-1)" d="M 167.0 590.0 L 241.0 588.0 L 478.0 632.0 L 533.0 635.0 " fill="none" id="make-me-a-hanzi-animation-1" stroke-dasharray="498 996" stroke-linecap="round"></path>

      <clipPath id="make-me-a-hanzi-clip-2">
      <path d="M 295.0 452.0 Q 309.0 447.0 312.5 473.0 Q 316.0 499.0 299.0 526.0 Q 284.0 533.0 251.5 537.5 Q 219.0 542.0 229.0 526.0 Q 251.0 475.0 295.0 452.0 Z" fill="lightgray"></path>
      </clipPath>
      <path clip-path="url(#make-me-a-hanzi-clip-2)" d="M 241.0 531.0 L 278.0 502.0 L 297.0 468.0 " fill="none" id="make-me-a-hanzi-animation-2" stroke-dasharray="214 428" stroke-linecap="round"></path>

      <clipPath id="make-me-a-hanzi-clip-3">
      <path d="M 381.0 446.0 Q 418.0 504.0 435.0 524.0 Q 451.0 544.0 459.0 550.0 Q 479.0 568.0 431.0 602.0 C 407.0 620.0 399.0 625.0 397.0 598.0 Q 395.0 569.0 380.0 515.0 Q 364.0 460.0 351.0 438.0 C 337.0 412.0 365.0 421.0 381.0 446.0 Z" fill="lightgray"></path>
      </clipPath>
      <path clip-path="url(#make-me-a-hanzi-clip-3)" d="M 403.0 592.0 L 425.0 563.0 L 378.0 461.0 L 363.0 449.0 " fill="none" id="make-me-a-hanzi-animation-3" stroke-dasharray="296 592" stroke-linecap="round"></path>

      <clipPath id="make-me-a-hanzi-clip-4">
      <path d="M 481.0 472.0 Q 455.0 463.0 381.0 446.0 L 351.0 438.0 Q 216.0 404.0 63.0 392.0 Q 47.0 388.0 68.5 364.0 Q 90.0 340.0 137.0 344.0 Q 162.0 349.0 213.0 364.5 Q 264.0 380.0 327.0 394.0 L 359.0 402.0 Q 431.0 413.0 521.0 436.0 Q 556.0 447.0 534.0 462.5 Q 512.0 478.0 481.0 472.0 Z" fill="lightgray"></path>
      </clipPath>
      <path clip-path="url(#make-me-a-hanzi-clip-4)" d="M 71.0 379.0 L 114.0 370.0 L 148.0 373.0 L 484.0 450.0 L 527.0 449.0 " fill="none" id="make-me-a-hanzi-animation-4" stroke-dasharray="594 1188" stroke-linecap="round"></path>

      <clipPath id="make-me-a-hanzi-clip-5">
      <path d="M 337.0 324.0 Q 275.0 309.0 236.0 303.0 Q 197.0 297.0 159.0 294.0 Q 138.0 287.0 162.0 269.5 Q 186.0 252.0 229.0 254.0 Q 265.0 260.0 283.5 267.5 Q 302.0 275.0 339.0 282.0 L 385.0 296.0 Q 463.0 309.0 511.0 322.0 Q 539.0 330.0 520.0 344.5 Q 501.0 359.0 471.0 354.0 Q 438.0 345.0 423.0 342.0 Q 408.0 339.0 389.0 334.0 L 337.0 324.0 Z" fill="lightgray"></path>
      </clipPath>
      <path clip-path="url(#make-me-a-hanzi-clip-5)" d="M 161.0 282.0 L 221.0 277.0 L 477.0 334.0 L 515.0 333.0 " fill="none" id="make-me-a-hanzi-animation-5" stroke-dasharray="488 976" stroke-linecap="round"></path>

      <clipPath id="make-me-a-hanzi-clip-6">
      <path d="M 327.0 394.0 Q 335.0 371.0 336.0 359.0 Q 336.0 347.0 337.0 324.0 L 339.0 282.0 Q 343.0 198.0 337.0 140.0 Q 331.0 82.0 321.0 80.0 Q 288.0 87.0 247.0 98.0 Q 240.0 92.0 243.0 84.0 Q 264.0 64.0 284.0 32.0 Q 304.0 0.0 311.0 -21.0 Q 329.0 -58.0 357.0 -17.0 Q 385.0 24.0 387.0 56.0 Q 384.0 140.0 385.0 200.0 L 385.0 230.0 Q 385.0 263.0 385.0 296.0 L 389.0 334.0 Q 390.0 361.0 395.0 374.0 Q 393.0 397.0 359.0 402.0 C 330.0 409.0 321.0 411.0 327.0 394.0 Z" fill="lightgray"></path>
      </clipPath>
      <path clip-path="url(#make-me-a-hanzi-clip-6)" d="M 334.0 388.0 L 364.0 371.0 L 363.0 182.0 L 353.0 63.0 L 335.0 36.0 L 253.0 89.0 " fill="none" id="make-me-a-hanzi-animation-6" stroke-dasharray="601 1202" stroke-linecap="round"></path>

      <clipPath id="make-me-a-hanzi-clip-7">
      <path d="M 189.0 214.0 Q 180.0 220.0 175.0 214.0 Q 171.0 179.0 160.0 155.0 Q 149.0 131.0 131.0 96.0 Q 120.0 63.0 134.0 38.0 Q 148.0 13.0 165.0 32.0 Q 234.0 133.0 189.0 214.0 Z" fill="lightgray"></path>
      </clipPath>
      <path clip-path="url(#make-me-a-hanzi-clip-7)" d="M 182.0 204.0 L 184.0 150.0 L 158.0 81.0 L 151.0 41.0 " fill="none" id="make-me-a-hanzi-animation-7" stroke-dasharray="296 592" stroke-linecap="round"></path>

      <clipPath id="make-me-a-hanzi-clip-8">
      <path d="M 385.0 200.0 Q 427.0 168.0 467.0 146.0 Q 491.0 137.0 498.0 160.0 Q 505.0 182.0 489.0 206.0 Q 453.0 242.0 385.0 230.0 C 355.0 225.0 361.0 218.0 385.0 200.0 Z" fill="lightgray"></path>
      </clipPath>
      <path clip-path="url(#make-me-a-hanzi-clip-8)" d="M 396.0 223.0 L 406.0 211.0 L 463.0 186.0 L 479.0 163.0 " fill="none" id="make-me-a-hanzi-animation-8" stroke-dasharray="234 468" stroke-linecap="round"></path>

      <clipPath id="make-me-a-hanzi-clip-9">
      <path d="M 761.0 768.0 Q 742.0 767.0 739.0 752.0 Q 744.0 717.0 711.0 683.0 Q 678.0 649.0 631.0 622.0 C 605.0 607.0 607.0 596.0 635.0 608.0 Q 661.0 619.0 723.0 647.0 Q 785.0 675.0 839.0 690.0 Q 861.0 699.0 833.0 726.0 Q 805.0 752.0 761.0 768.0 Z" fill="lightgray"></path>
      </clipPath>
      <path clip-path="url(#make-me-a-hanzi-clip-9)" d="M 836.0 702.0 L 776.0 712.0 L 723.0 667.0 L 636.0 616.0 " fill="none" id="make-me-a-hanzi-animation-9" stroke-dasharray="359 718" stroke-linecap="round"></path>

      <clipPath id="make-me-a-hanzi-clip-10">
      <path d="M 631.0 622.0 Q 599.0 635.0 591.0 636.0 Q 551.0 642.0 569.0 612.0 Q 584.0 578.0 587.0 512.0 Q 592.0 368.0 560.0 242.0 Q 528.0 115.0 433.0 24.0 Q 415.0 2.0 445.0 10.0 Q 556.0 75.0 595.0 190.0 Q 633.0 304.0 635.0 442.0 L 635.0 476.0 Q 635.0 537.0 635.0 608.0 C 635.0 620.0 635.0 620.0 631.0 622.0 Z" fill="lightgray"></path>
      </clipPath>
      <path clip-path="url(#make-me-a-hanzi-clip-10)" d="M 576.0 624.0 L 605.0 600.0 L 612.0 511.0 L 607.0 368.0 L 587.0 247.0 L 570.0 190.0 L 539.0 124.0 L 494.0 66.0 L 436.0 14.0 " fill="none" id="make-me-a-hanzi-animation-10" stroke-dasharray="804 1608" stroke-linecap="round"></path>

      <clipPath id="make-me-a-hanzi-clip-11">
      <path d="M 635.0 442.0 Q 648.0 437.0 673.0 436.0 Q 700.0 437.0 745.0 442.0 L 787.0 448.0 Q 823.0 450.0 855.0 454.0 Q 886.0 457.0 945.0 468.0 Q 977.0 476.0 952.0 500.0 Q 926.0 523.0 891.0 520.0 Q 775.0 487.0 635.0 476.0 C 605.0 474.0 606.0 450.0 635.0 442.0 Z" fill="lightgray"></path>
      </clipPath>
      <path clip-path="url(#make-me-a-hanzi-clip-11)" d="M 644.0 470.0 L 653.0 459.0 L 667.0 457.0 L 896.0 490.0 L 947.0 483.0 " fill="none" id="make-me-a-hanzi-animation-11" stroke-dasharray="439 878" stroke-linecap="round"></path>

      <clipPath id="make-me-a-hanzi-clip-12">
      <path d="M 745.0 442.0 Q 763.0 412.0 763.0 364.0 Q 763.0 298.0 762.0 169.0 Q 760.0 40.0 771.0 -55.0 Q 781.0 -127.0 803.0 -41.0 Q 822.0 114.0 815.0 328.0 Q 814.0 358.0 825.0 404.0 Q 825.0 429.0 787.0 448.0 C 761.0 463.0 732.0 469.0 745.0 442.0 Z" fill="lightgray"></path>
      </clipPath>
      <path clip-path="url(#make-me-a-hanzi-clip-12)" d="M 753.0 439.0 L 783.0 420.0 L 793.0 402.0 L 786.0 -7.0 L 786.0 -47.0 L 792.0 -59.0 L 778.0 -69.0 " fill="none" id="make-me-a-hanzi-animation-12" stroke-dasharray="664 1328" stroke-linecap="round"></path>

      <clipPath id="make-me-a-hanzi-clip-13">
      <path d="M 1229.5 608.5 Q 1271.5 615.5 1314.5 635.5 Q 1330.5 645.5 1340.5 635.5 Q 1346.5 629.5 1337.5 612.5 Q 1321.5 575.5 1308.5 536.5 Q 1295.5 512.5 1309.5 493.5 Q 1358.5 415.5 1345.5 399.5 Q 1341.5 389.5 1317.5 390.5 Q 1289.5 391.5 1260.5 389.5 Q 1235.5 388.5 1264.5 376.5 Q 1316.5 352.5 1363.5 322.5 Q 1376.5 310.5 1388.5 322.5 Q 1401.5 331.5 1408.5 353.5 Q 1420.5 404.5 1363.5 478.5 Q 1330.5 520.5 1344.5 540.5 Q 1392.5 616.5 1418.5 634.5 Q 1437.5 647.5 1428.5 661.5 Q 1415.5 679.5 1376.5 698.5 Q 1355.5 707.5 1340.5 694.5 Q 1283.5 651.5 1208.5 638.5 C 1179.5 632.5 1200.5 602.5 1229.5 608.5 Z" fill="lightgray"></path>
      </clipPath>
      <path clip-path="url(#make-me-a-hanzi-clip-13)" d="M 1217.5 637.5 L 1227.5 629.5 L 1246.5 628.5 L 1332.5 663.5 L 1351.5 665.5 L 1362.5 665.5 L 1377.5 652.5 L 1370.5 624.5 L 1330.5 550.5 L 1321.5 522.5 L 1330.5 492.5 L 1369.5 428.5 L 1376.5 400.5 L 1372.5 371.5 L 1369.5 366.5 L 1347.5 365.5 L 1268.5 384.5 " fill="none" id="make-me-a-hanzi-animation-13" stroke-dasharray="719 1438" stroke-linecap="round"></path>

      <clipPath id="make-me-a-hanzi-clip-14">
      <path d="M 1208.5 638.5 Q 1169.5 663.5 1150.5 656.5 Q 1141.5 650.5 1148.5 636.5 Q 1175.5 545.5 1177.5 534.5 Q 1177.5 524.5 1178.5 509.5 Q 1197.5 227.5 1157.5 64.5 Q 1142.5 1.5 1183.5 -48.5 Q 1196.5 -64.5 1208.5 -49.5 Q 1229.5 -18.5 1225.5 105.5 Q 1226.5 556.5 1228.5 585.5 Q 1229.5 600.5 1229.5 608.5 C 1230.5 626.5 1230.5 626.5 1208.5 638.5 Z" fill="lightgray"></path>
      </clipPath>
      <path clip-path="url(#make-me-a-hanzi-clip-14)" d="M 1157.5 646.5 L 1185.5 619.5 L 1195.5 598.5 L 1202.5 538.5 L 1205.5 227.5 L 1189.5 38.5 L 1196.5 -42.5 " fill="none" id="make-me-a-hanzi-animation-14" stroke-dasharray="833 1666" stroke-linecap="round"></path>

      <clipPath id="make-me-a-hanzi-clip-15">
      <path d="M 1596.5 499.5 Q 1686.5 518.5 1781.5 535.5 Q 1838.5 548.5 1846.5 556.5 Q 1856.5 563.5 1851.5 573.5 Q 1844.5 585.5 1814.5 593.5 Q 1783.5 600.5 1752.5 588.5 Q 1688.5 566.5 1617.5 548.5 Q 1614.5 548.5 1613.5 547.5 L 1567.5 538.5 Q 1507.5 529.5 1446.5 523.5 Q 1409.5 517.5 1435.5 499.5 Q 1480.5 475.5 1537.5 487.5 Q 1543.5 488.5 1552.5 490.5 L 1596.5 499.5 Z" fill="lightgray"></path>
      </clipPath>
      <path clip-path="url(#make-me-a-hanzi-clip-15)" d="M 1438.5 512.5 L 1460.5 506.5 L 1511.5 506.5 L 1614.5 524.5 L 1780.5 565.5 L 1840.5 567.5 " fill="none" id="make-me-a-hanzi-animation-15" stroke-dasharray="537 1074" stroke-linecap="round"></path>

      <clipPath id="make-me-a-hanzi-clip-16">
      <path d="M 1695.5 292.5 Q 1762.5 299.5 1809.5 303.5 Q 1849.5 304.5 1852.5 316.5 Q 1853.5 329.5 1824.5 348.5 Q 1803.5 360.5 1698.5 338.5 L 1643.5 327.5 Q 1600.5 321.5 1550.5 313.5 Q 1529.5 310.5 1528.5 315.5 Q 1527.5 319.5 1534.5 336.5 L 1596.5 499.5 L 1613.5 547.5 Q 1650.5 661.5 1679.5 687.5 Q 1695.5 702.5 1685.5 712.5 Q 1631.5 760.5 1607.5 755.5 Q 1597.5 754.5 1604.5 734.5 Q 1616.5 688.5 1567.5 538.5 L 1552.5 490.5 Q 1504.5 360.5 1461.5 321.5 Q 1440.5 303.5 1456.5 255.5 Q 1462.5 240.5 1479.5 247.5 Q 1549.5 274.5 1644.5 285.5 L 1695.5 292.5 Z" fill="lightgray"></path>
      </clipPath>
      <path clip-path="url(#make-me-a-hanzi-clip-16)" d="M 1612.5 745.5 L 1642.5 699.5 L 1571.5 483.5 L 1492.5 295.5 L 1535.5 288.5 L 1790.5 327.5 L 1843.5 318.5 " fill="none" id="make-me-a-hanzi-animation-16" stroke-dasharray="970 1940" stroke-linecap="round"></path>

      <clipPath id="make-me-a-hanzi-clip-17">
      <path d="M 1698.5 338.5 Q 1701.5 357.5 1707.5 372.5 Q 1716.5 391.5 1699.5 404.5 Q 1674.5 426.5 1644.5 435.5 Q 1625.5 442.5 1617.5 434.5 Q 1611.5 427.5 1622.5 412.5 Q 1641.5 379.5 1643.5 327.5 L 1644.5 285.5 Q 1648.5 53.5 1629.5 37.5 Q 1620.5 30.5 1606.5 35.5 L 1530.5 52.5 Q 1518.5 55.5 1519.5 47.5 Q 1520.5 40.5 1531.5 33.5 Q 1609.5 -29.5 1638.5 -68.5 Q 1653.5 -84.5 1668.5 -70.5 Q 1701.5 -40.5 1701.5 47.5 Q 1698.5 98.5 1695.5 292.5 L 1698.5 338.5 Z" fill="lightgray"></path>
      </clipPath>
      <path clip-path="url(#make-me-a-hanzi-clip-17)" d="M 1626.5 428.5 L 1645.5 414.5 L 1672.5 378.5 L 1668.5 37.5 L 1656.5 4.5 L 1644.5 -6.5 L 1526.5 46.5 " fill="none" id="make-me-a-hanzi-animation-17" stroke-dasharray="718 1436" stroke-linecap="round"></path>

      <clipPath id="make-me-a-hanzi-clip-18">
      <path d="M 1486.5 193.5 Q 1455.5 145.5 1414.5 105.5 Q 1390.5 78.5 1399.5 40.5 Q 1403.5 21.5 1426.5 29.5 Q 1481.5 56.5 1501.5 131.5 Q 1511.5 162.5 1510.5 188.5 Q 1506.5 198.5 1501.5 200.5 Q 1492.5 200.5 1486.5 193.5 Z" fill="lightgray"></path>
      </clipPath>
      <path clip-path="url(#make-me-a-hanzi-clip-18)" d="M 1499.5 189.5 L 1474.5 130.5 L 1416.5 43.5 " fill="none" id="make-me-a-hanzi-animation-18" stroke-dasharray="297 594" stroke-linecap="round"></path>

      <clipPath id="make-me-a-hanzi-clip-19">
      <path d="M 1766.5 184.5 Q 1815.5 130.5 1871.5 53.5 Q 1884.5 31.5 1900.5 24.5 Q 1909.5 23.5 1917.5 31.5 Q 1930.5 44.5 1923.5 89.5 Q 1917.5 138.5 1771.5 216.5 Q 1762.5 222.5 1759.5 209.5 Q 1758.5 196.5 1766.5 184.5 Z" fill="lightgray"></path>
      </clipPath>
      <path clip-path="url(#make-me-a-hanzi-clip-19)" d="M 1770.5 204.5 L 1877.5 103.5 L 1894.5 75.5 L 1902.5 39.5 " fill="none" id="make-me-a-hanzi-animation-19" stroke-dasharray="345 690" stroke-linecap="round"></path>

      <clipPath id="make-me-a-hanzi-clip-20">
      <path d="M 2319.0 440.5 L 2364.0 512.5 L 2408.0 588.5 Q 2414.0 599.5 2426.0 611.5 Q 2437.0 620.5 2440.0 627.0 Q 2443.0 633.5 2435.0 641.5 Q 2430.0 651.5 2420.0 657.5 Q 2410.0 667.5 2400.0 673.5 L 2374.0 688.5 Q 2360.0 694.5 2351.5 692.5 Q 2343.0 690.5 2341.5 684.5 Q 2340.0 678.5 2339.5 667.0 Q 2339.0 655.5 2335.0 630.0 Q 2331.0 604.5 2324.5 587.5 Q 2318.0 570.5 2298.0 528.5 L 2247.0 438.5 Q 2220.0 394.5 2185.5 350.0 Q 2151.0 305.5 2138.0 292.5 L 2106.0 256.5 L 2084.0 235.5 Q 2077.0 228.5 2081.0 223.5 Q 2085.0 218.5 2096.0 223.5 L 2120.0 239.5 Q 2150.0 257.5 2185.5 289.0 Q 2221.0 320.5 2226.5 325.0 Q 2232.0 329.5 2253.0 354.5 L 2292.0 401.5 L 2319.0 440.5 Z" fill="lightgray"></path>
      </clipPath>
      <path clip-path="url(#make-me-a-hanzi-clip-20)" d="M 2354.0 678.5 L 2381.0 630.5 L 2359.0 574.5 L 2319.0 499.5 L 2266.0 413.5 L 2218.0 351.5 L 2158.0 286.5 L 2089.0 228.5 " fill="none" id="make-me-a-hanzi-animation-20" stroke-dasharray="686 1372" stroke-linecap="round"></path>

      <clipPath id="make-me-a-hanzi-clip-21">
      <path d="M 2286.0 74.5 L 2284.0 55.5 Q 2276.0 33.5 2270.0 -3.5 Q 2270.0 -6.5 2273.0 -19.5 L 2279.0 -41.5 L 2288.0 -61.5 Q 2294.0 -76.5 2299.0 -81.5 Q 2312.0 -102.5 2331.0 -71.5 Q 2344.0 -35.5 2347.0 -26.5 Q 2349.0 -16.5 2347.0 14.5 L 2344.0 65.5 L 2344.0 94.5 Q 2344.0 100.5 2342.0 106.5 L 2342.0 111.5 L 2346.0 269.5 Q 2347.0 285.5 2347.0 318.5 Q 2349.0 328.5 2351.0 346.5 Q 2352.0 364.5 2357.0 377.5 Q 2362.0 389.5 2360.0 396.5 Q 2360.0 408.5 2335.0 428.5 L 2319.0 440.5 C 2295.0 458.5 2288.0 431.5 2292.0 401.5 L 2294.0 388.5 Q 2300.0 340.5 2297.0 312.5 L 2292.0 144.5 Q 2292.0 128.5 2286.0 74.5 Z" fill="lightgray"></path>
      </clipPath>
      <path clip-path="url(#make-me-a-hanzi-clip-21)" d="M 2318.0 431.5 L 2327.0 391.5 L 2310.0 -77.5 " fill="none" id="make-me-a-hanzi-animation-21" stroke-dasharray="638 1276" stroke-linecap="round"></path>

      <clipPath id="make-me-a-hanzi-clip-22">
      <path d="M 2682.0 398.5 L 2722.0 411.5 Q 2767.0 425.5 2792.0 430.5 L 2921.0 454.5 L 2925.0 458.5 Q 2928.0 461.5 2926.0 468.5 Q 2924.0 475.5 2904.5 483.5 Q 2885.0 491.5 2859.0 501.5 Q 2844.0 503.5 2840.0 503.0 Q 2836.0 502.5 2815.0 496.5 L 2673.0 442.5 L 2613.0 424.5 L 2458.0 377.5 L 2408.0 365.5 Q 2397.0 361.5 2395.0 357.5 Q 2395.0 353.5 2400.0 348.5 Q 2450.0 314.5 2506.0 338.5 Q 2533.0 350.5 2563.0 359.5 L 2629.0 382.5 L 2682.0 398.5 Z" fill="lightgray"></path>
      </clipPath>
      <path clip-path="url(#make-me-a-hanzi-clip-22)" d="M 2404.0 356.5 L 2428.0 351.5 L 2477.0 355.5 L 2831.0 469.5 L 2855.0 472.5 L 2915.0 464.5 " fill="none" id="make-me-a-hanzi-animation-22" stroke-dasharray="658 1316" stroke-linecap="round"></path>

      <clipPath id="make-me-a-hanzi-clip-23">
      <path d="M 2952.0 0.5 Q 2938.0 0.5 2927.0 6.5 Q 2899.0 18.5 2838.0 79.5 Q 2757.0 160.5 2707.0 310.5 L 2682.0 398.5 L 2673.0 442.5 L 2664.0 492.5 L 2658.0 554.5 Q 2655.0 583.5 2653.0 603.5 L 2653.0 671.5 Q 2652.0 688.5 2653.0 694.5 L 2660.0 738.5 Q 2655.0 761.5 2623.0 774.5 Q 2573.0 791.5 2561.0 792.5 Q 2549.0 793.5 2541.0 790.5 Q 2528.0 782.5 2536.0 769.5 L 2552.0 736.5 Q 2572.0 675.5 2581.5 614.0 Q 2591.0 552.5 2613.0 424.5 L 2629.0 382.5 L 2649.0 308.5 Q 2673.0 234.5 2685.5 200.0 Q 2698.0 165.5 2732.0 109.0 Q 2766.0 52.5 2794.5 16.5 Q 2823.0 -19.5 2865.0 -51.5 Q 2899.0 -79.5 2938.0 -97.5 Q 2974.0 -117.5 3006.5 -115.0 Q 3039.0 -112.5 3042.0 -89.5 Q 3043.0 -80.5 3036.5 -54.0 Q 3030.0 -27.5 3029.0 0.5 L 3025.0 69.5 L 3025.0 138.5 Q 3025.0 142.5 3022.0 144.5 Q 3016.0 146.5 3013.0 130.5 L 3000.0 85.5 Q 2984.0 36.5 2977.5 21.5 Q 2971.0 6.5 2963.0 2.5 L 2952.0 0.5 Z" fill="lightgray"></path>
      </clipPath>
      <path clip-path="url(#make-me-a-hanzi-clip-23)" d="M 2546.0 778.5 L 2586.0 749.5 L 2608.0 724.5 L 2619.0 593.5 L 2644.0 428.5 L 2712.0 214.5 L 2783.0 89.5 L 2873.0 -7.5 L 2929.0 -42.5 L 2978.0 -53.5 L 2998.0 -8.5 L 3021.0 140.5 " fill="none" id="make-me-a-hanzi-animation-23" stroke-dasharray="1326 2652" stroke-linecap="round"></path>

      <clipPath id="make-me-a-hanzi-clip-24">
      <path d="M 2747.0 668.5 L 2807.0 604.5 Q 2843.0 577.5 2868.0 584.5 Q 2884.0 588.5 2887.0 626.5 Q 2888.0 640.5 2885.0 648.5 L 2885.0 649.5 Q 2883.0 651.5 2881.0 655.5 Q 2871.0 673.5 2846.0 682.5 L 2815.0 692.5 L 2779.0 699.5 L 2737.0 705.5 L 2731.0 700.5 Q 2725.0 695.5 2747.0 668.5 Z" fill="lightgray"></path>
      </clipPath>
      <path clip-path="url(#make-me-a-hanzi-clip-24)" d="M 2740.0 696.5 L 2844.0 632.5 L 2878.0 649.5 " fill="none" id="make-me-a-hanzi-animation-24" stroke-dasharray="288 576" stroke-linecap="round"></path>

      <clipPath id="make-me-a-hanzi-clip-25">
      <path d="M 3309.0 647.5 Q 3336.0 626.5 3363.0 601.5 Q 3378.0 588.5 3394.0 590.5 Q 3404.0 591.5 3409.0 604.5 Q 3413.0 620.5 3402.0 649.5 Q 3396.0 668.5 3366.0 680.5 Q 3293.0 701.5 3280.0 695.5 Q 3276.0 691.5 3277.0 678.5 Q 3281.0 668.5 3309.0 647.5 Z" fill="lightgray"></path>
      </clipPath>
      <path clip-path="url(#make-me-a-hanzi-clip-25)" d="M 3284.0 689.5 L 3360.0 647.5 L 3391.0 608.5 " fill="none" id="make-me-a-hanzi-animation-25" stroke-dasharray="265 530" stroke-linecap="round"></path>

      <clipPath id="make-me-a-hanzi-clip-26">
      <path d="M 3219.0 439.5 Q 3173.0 421.5 3148.0 417.5 Q 3135.0 417.5 3133.0 410.5 Q 3129.0 401.5 3140.0 395.5 Q 3179.0 374.5 3204.0 387.5 Q 3235.0 406.5 3264.0 425.5 Q 3286.0 438.5 3294.0 432.5 Q 3304.0 428.5 3300.0 403.5 Q 3306.0 235.5 3272.0 109.5 Q 3257.0 76.5 3299.0 32.5 Q 3309.0 22.5 3318.0 28.5 Q 3325.0 35.5 3335.0 57.5 Q 3366.0 102.5 3434.0 180.5 Q 3444.0 190.5 3442.0 198.5 Q 3441.0 205.5 3430.0 196.5 Q 3399.0 175.5 3368.0 151.5 Q 3328.0 117.5 3333.0 167.5 Q 3332.0 234.5 3351.0 398.5 Q 3352.0 420.5 3373.0 443.5 Q 3383.0 453.5 3375.0 464.5 Q 3365.0 479.5 3327.0 493.5 Q 3317.0 499.5 3301.0 488.5 Q 3249.0 452.5 3219.0 439.5 Z" fill="lightgray"></path>
      </clipPath>
      <path clip-path="url(#make-me-a-hanzi-clip-26)" d="M 3143.0 406.5 L 3191.0 405.5 L 3270.0 448.5 L 3309.0 459.5 L 3322.0 456.5 L 3330.0 444.5 L 3307.0 137.5 L 3315.0 104.5 L 3354.0 117.5 L 3436.0 194.5 " fill="none" id="make-me-a-hanzi-animation-26" stroke-dasharray="830 1660" stroke-linecap="round"></path>

      <clipPath id="make-me-a-hanzi-clip-27">
      <path d="M 3525.0 592.5 Q 3579.0 647.5 3619.0 693.5 Q 3632.0 709.5 3650.0 723.5 Q 3666.0 736.5 3654.0 749.5 Q 3641.0 761.5 3615.0 768.5 Q 3593.0 775.5 3582.0 771.5 Q 3572.0 767.5 3577.0 756.5 Q 3587.0 732.5 3511.0 598.5 C 3496.0 572.5 3504.0 571.5 3525.0 592.5 Z" fill="lightgray"></path>
      </clipPath>
      <path clip-path="url(#make-me-a-hanzi-clip-27)" d="M 3588.0 761.5 L 3610.0 732.5 L 3572.0 669.5 L 3523.0 606.5 " fill="none" id="make-me-a-hanzi-animation-27" stroke-dasharray="318 636" stroke-linecap="round"></path>

      <clipPath id="make-me-a-hanzi-clip-28">
      <path d="M 3511.0 598.5 Q 3499.0 608.5 3488.0 613.5 Q 3478.0 616.5 3470.0 613.5 Q 3463.0 609.5 3466.0 600.5 Q 3478.0 567.5 3483.0 499.5 Q 3483.0 438.5 3485.0 283.5 C 3485.0 253.5 3524.0 263.5 3524.0 293.5 Q 3524.0 332.5 3525.0 366.5 L 3526.0 392.5 Q 3526.0 426.5 3527.0 458.5 L 3528.0 484.5 Q 3528.0 526.5 3531.0 567.5 C 3533.0 603.5 3532.0 582.5 3511.0 598.5 Z" fill="lightgray"></path>
      </clipPath>
      <path clip-path="url(#make-me-a-hanzi-clip-28)" d="M 3476.0 604.5 L 3502.0 572.5 L 3505.0 534.5 L 3504.0 308.5 L 3489.0 294.5 " fill="none" id="make-me-a-hanzi-animation-28" stroke-dasharray="454 908" stroke-linecap="round"></path>

      <clipPath id="make-me-a-hanzi-clip-29">
      <path d="M 3531.0 567.5 Q 3537.0 567.5 3627.0 593.5 Q 3642.0 600.5 3648.0 592.5 Q 3660.0 558.5 3657.0 326.5 L 3655.0 235.5 Q 3646.0 21.5 3636.0 7.5 Q 3632.0 4.5 3573.0 15.5 Q 3557.0 21.5 3557.0 12.5 Q 3603.0 -27.5 3629.0 -58.5 Q 3639.0 -74.5 3653.0 -78.5 Q 3660.0 -81.5 3668.0 -73.5 Q 3704.0 -31.5 3702.0 13.5 Q 3695.0 203.5 3701.0 510.5 Q 3700.0 559.5 3711.0 580.5 Q 3721.0 596.5 3711.0 605.5 Q 3692.0 621.5 3662.0 633.5 Q 3646.0 639.5 3633.0 632.5 Q 3590.0 605.5 3525.0 592.5 C 3496.0 585.5 3502.0 560.5 3531.0 567.5 Z" fill="lightgray"></path>
      </clipPath>
      <path clip-path="url(#make-me-a-hanzi-clip-29)" d="M 3532.0 574.5 L 3551.0 586.5 L 3590.0 594.5 L 3645.0 616.5 L 3661.0 611.5 L 3681.0 587.5 L 3669.0 3.5 L 3653.0 -27.5 L 3566.0 9.5 " fill="none" id="make-me-a-hanzi-animation-29" stroke-dasharray="1011 2022" stroke-linecap="round"></path>

      <clipPath id="make-me-a-hanzi-clip-30">
      <path d="M 3527.0 458.5 Q 3527.0 459.5 3530.0 459.5 Q 3582.0 471.5 3623.0 479.5 Q 3642.0 483.5 3633.0 494.5 Q 3623.0 504.5 3602.0 507.5 Q 3566.0 510.5 3528.0 484.5 C 3503.0 467.5 3498.0 449.5 3527.0 458.5 Z" fill="lightgray"></path>
      </clipPath>
      <path clip-path="url(#make-me-a-hanzi-clip-30)" d="M 3537.0 467.5 L 3541.0 477.5 L 3557.0 483.5 L 3605.0 492.5 L 3626.0 488.5 " fill="none" id="make-me-a-hanzi-animation-30" stroke-dasharray="226 452" stroke-linecap="round"></path>

      <clipPath id="make-me-a-hanzi-clip-31">
      <path d="M 3525.0 366.5 Q 3526.0 366.5 3531.0 366.5 Q 3588.0 378.5 3630.0 386.5 Q 3649.0 390.5 3641.0 401.5 Q 3631.0 414.5 3608.0 416.5 Q 3578.0 419.5 3526.0 392.5 C 3499.0 378.5 3495.0 366.5 3525.0 366.5 Z" fill="lightgray"></path>
      </clipPath>
      <path clip-path="url(#make-me-a-hanzi-clip-31)" d="M 3528.0 372.5 L 3541.0 384.5 L 3571.0 393.5 L 3612.0 400.5 L 3633.0 395.5 " fill="none" id="make-me-a-hanzi-animation-31" stroke-dasharray="240 480" stroke-linecap="round"></path>

      <clipPath id="make-me-a-hanzi-clip-32">
      <path d="M 3485.0 283.5 Q 3470.0 282.5 3456.0 278.5 Q 3440.0 274.5 3415.0 276.5 Q 3405.0 275.5 3403.0 267.5 Q 3400.0 257.5 3407.0 250.5 Q 3425.0 237.5 3450.0 220.5 Q 3457.0 217.5 3467.0 224.5 Q 3507.0 252.5 3625.0 291.5 C 3653.0 300.5 3686.0 333.5 3657.0 326.5 Q 3593.0 310.5 3524.0 293.5 L 3485.0 283.5 Z" fill="lightgray"></path>
      </clipPath>
      <path clip-path="url(#make-me-a-hanzi-clip-32)" d="M 3416.0 262.5 L 3455.0 250.5 L 3610.0 299.5 L 3651.0 321.5 " fill="none" id="make-me-a-hanzi-animation-32" stroke-dasharray="378 756" stroke-linecap="round"></path>

      <clipPath id="make-me-a-hanzi-clip-33">
      <path d="M 3625.0 291.5 Q 3595.0 186.5 3398.0 44.5 Q 3382.0 31.5 3397.0 30.5 Q 3407.0 29.5 3446.0 45.5 Q 3492.0 63.5 3533.0 96.5 Q 3570.0 126.5 3610.0 173.5 Q 3637.0 206.5 3655.0 235.5 C 3724.0 342.5 3646.0 354.5 3625.0 291.5 Z" fill="lightgray"></path>
      </clipPath>
      <path clip-path="url(#make-me-a-hanzi-clip-33)" d="M 3654.0 318.5 L 3631.0 242.5 L 3577.0 168.5 L 3492.0 91.5 L 3400.0 37.5 " fill="none" id="make-me-a-hanzi-animation-33" stroke-dasharray="520 1040" stroke-linecap="round"></path>

      <clipPath id="make-me-a-hanzi-clip-34">
      <path d="M 3933.0 443.5 Q 3934.0 444.5 4020.0 459.5 Q 4030.0 458.5 4038.0 471.5 Q 4039.0 481.5 4017.0 491.5 Q 3978.0 506.5 3933.0 489.5 L 3883.0 475.5 Q 3823.0 462.5 3727.0 443.5 Q 3699.0 439.5 3721.0 423.5 Q 3757.0 401.5 3781.0 408.5 Q 3827.0 421.5 3884.0 432.5 L 3933.0 443.5 Z" fill="lightgray"></path>
      </clipPath>
      <path clip-path="url(#make-me-a-hanzi-clip-34)" d="M 3722.0 434.5 L 3764.0 428.5 L 3971.0 475.5 L 4027.0 472.5 " fill="none" id="make-me-a-hanzi-animation-34" stroke-dasharray="439 878" stroke-linecap="round"></path>

      <clipPath id="make-me-a-hanzi-clip-35">
      <path d="M 3884.0 432.5 Q 3885.0 294.5 3890.0 58.5 Q 3889.0 36.5 3878.0 26.5 Q 3871.0 20.5 3809.0 34.5 Q 3776.0 47.5 3779.0 37.5 Q 3780.0 30.5 3800.0 14.5 Q 3861.0 -34.5 3876.0 -63.5 Q 3892.0 -96.5 3908.0 -98.5 Q 3923.0 -99.5 3937.0 -63.5 Q 3955.0 -17.5 3952.0 55.5 Q 3936.0 248.5 3933.0 443.5 L 3933.0 489.5 Q 3933.0 595.5 3948.0 654.5 Q 3964.0 685.5 3908.0 705.5 Q 3874.0 723.5 3855.0 716.5 Q 3837.0 709.5 3854.0 686.5 Q 3876.0 659.5 3878.0 626.5 Q 3879.0 610.5 3883.0 475.5 L 3884.0 432.5 Z" fill="lightgray"></path>
      </clipPath>
      <path clip-path="url(#make-me-a-hanzi-clip-35)" d="M 3862.0 701.5 L 3910.0 662.5 L 3906.0 489.5 L 3921.0 45.5 L 3916.0 14.5 L 3901.0 -15.5 L 3836.0 8.5 L 3798.0 27.5 L 3796.0 34.5 L 3785.0 34.5 " fill="none" id="make-me-a-hanzi-animation-35" stroke-dasharray="1002 2004" stroke-linecap="round"></path>

      <clipPath id="make-me-a-hanzi-clip-36">
      <path d="M 3768.0 285.5 Q 3787.0 261.5 3806.0 234.5 Q 3816.0 221.5 3830.0 219.5 Q 3839.0 218.5 3845.0 229.5 Q 3852.0 241.5 3848.0 268.5 Q 3847.0 284.5 3822.0 301.5 Q 3764.0 334.5 3752.0 331.5 Q 3748.0 328.5 3747.0 317.5 Q 3748.0 307.5 3768.0 285.5 Z" fill="lightgray"></path>
      </clipPath>
      <path clip-path="url(#make-me-a-hanzi-clip-36)" d="M 3755.0 322.5 L 3812.0 274.5 L 3831.0 234.5 " fill="none" id="make-me-a-hanzi-animation-36" stroke-dasharray="247 494" stroke-linecap="round"></path>

</g>
</svg>
